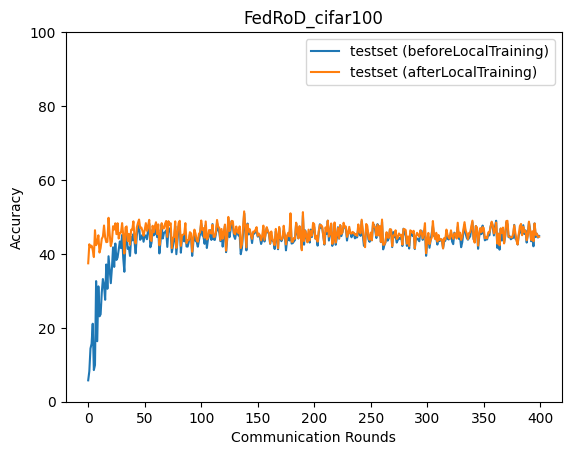

The file beside this chart, header and first rows:
epoch, accuracy_test_before, accuracy_test_after
0, 5.783, 37.45
1, 8.242, 42.61
2, 14.39, 41.8
3, 15.68, 42.22
4, 21.1, 41.07
5, 8.565, 39.14
6, 9.912, 46.4
7, 32.63, 42.35
8, 16.37, 43.07
9, 31.22, 45.03
10, 23.11, 40.37
11, 23.65, 41.6
12, 29.48, 44.08
13, 33.19, 44.68
14, 31.56, 47.68
15, 27.58, 44.46
16, 37.14, 43.17
17, 30.55, 43.25
18, 39.36, 49.77
19, 35.64, 45.37
20, 32.07, 42.09
21, 36.18, 43.37
22, 41.78, 47.49
23, 36.48, 46.58
24, 42.8, 48.27
25, 38.36, 45.34
26, 39.01, 48.29
27, 41.14, 44.15
28, 43.36, 45.65
29, 41.57, 45.75
30, 45.11, 48.33
31, 38.88, 45.18
32, 35.16, 40.09
33, 43.79, 47.13
34, 44.87, 47.44
35, 41.34, 43.47
36, 41.71, 45.39
37, 39.45, 42.52
38, 44.59, 46.53
39, 43.65, 46.51
40, 45.35, 48.8
41, 43.22, 44.39
42, 40.14, 42.83
43, 44.92, 47.16
44, 46.83, 48.36
45, 47.76, 49.29
46, 43.81, 46.96
47, 44.35, 47.16
48, 45.16, 46.21
49, 43.28, 44.92
50, 44.98, 46.46
51, 44.95, 48.32
52, 43.97, 46.24
53, 46.52, 47.59
54, 48.16, 49.2
55, 41.8, 43.9
56, 42.96, 43.47
57, 46.57, 47.61
58, 45.02, 45.83
59, 45.38, 47.53
... 340 more rows
